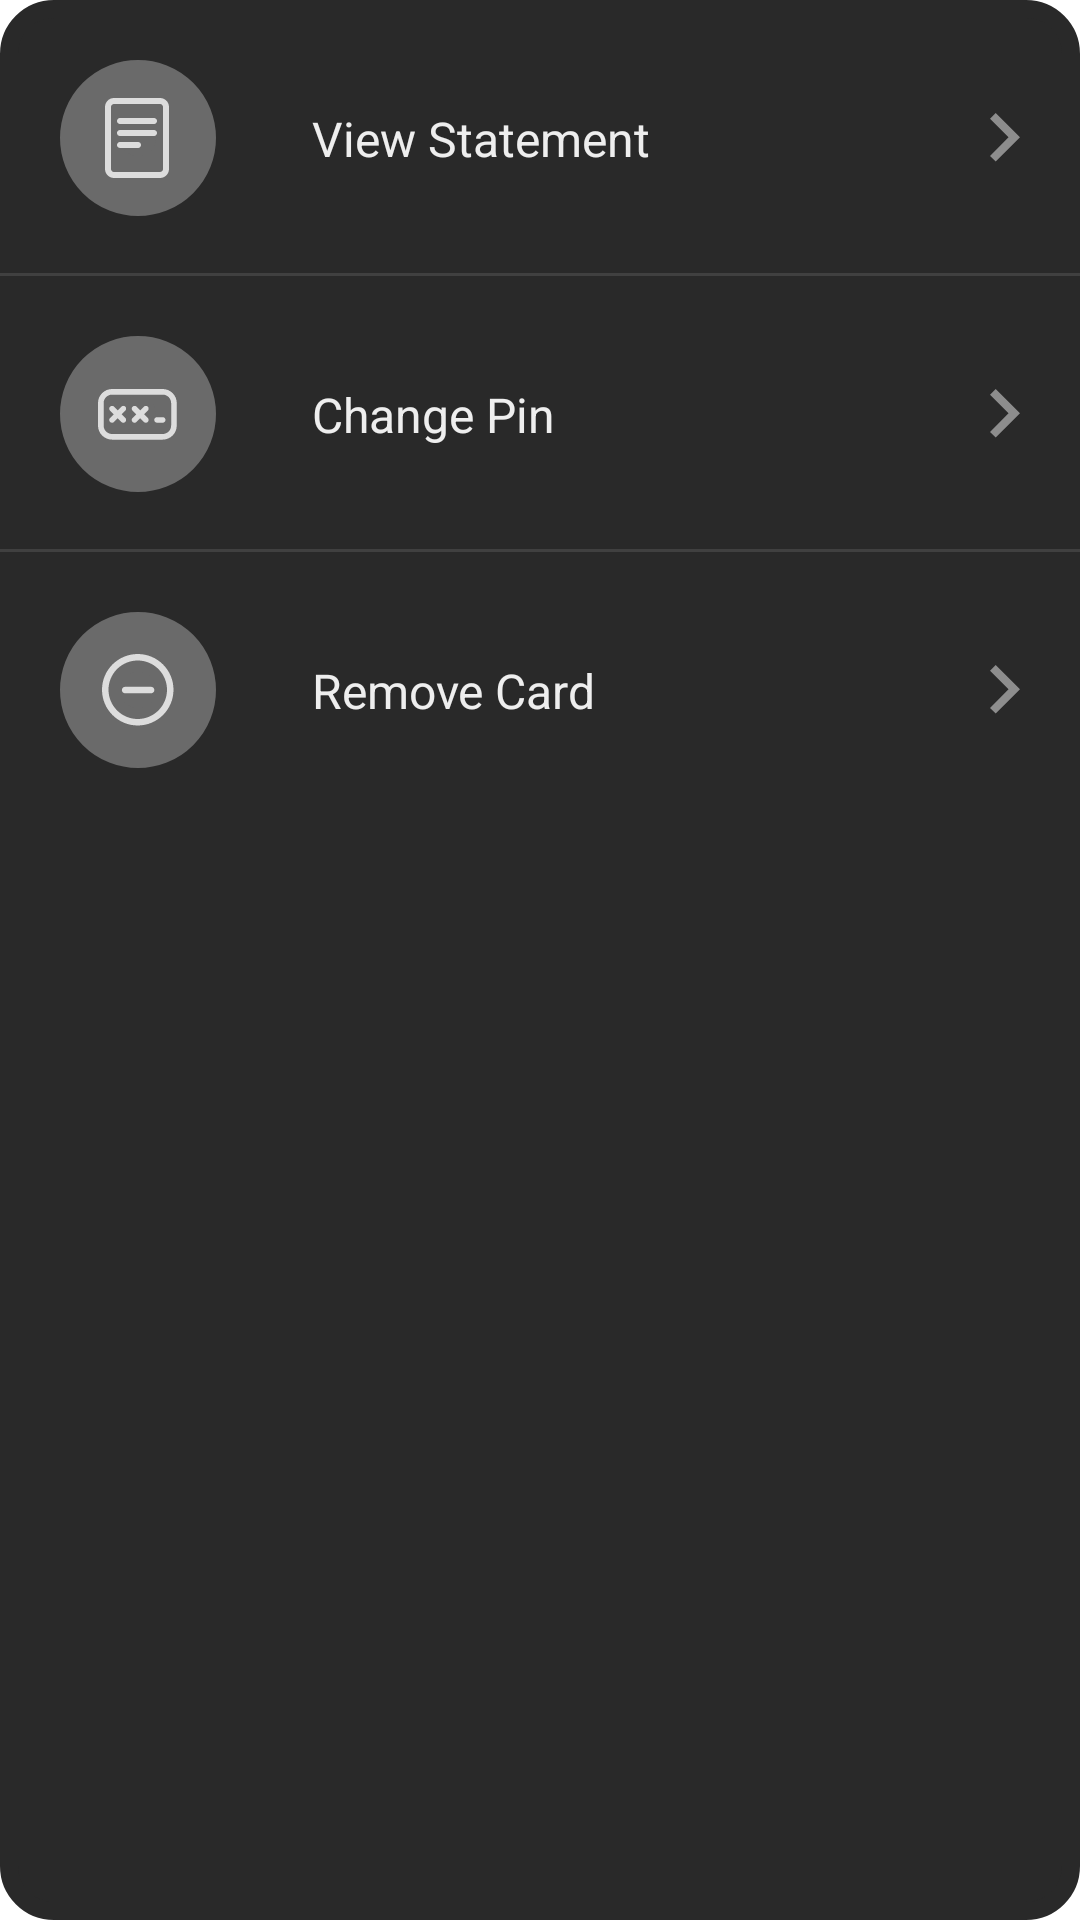

Android layout source for this screen:
<!-- AndroidManifest.xml: application theme Theme.MoneyApp -->
<!-- res/layout/fragment_service_menu.xml -->
<?xml version="1.0" encoding="utf-8"?>
<layout
    xmlns:android="http://schemas.android.com/apk/res/android"
    xmlns:app="http://schemas.android.com/apk/res-auto"
    xmlns:tools="http://schemas.android.com/tools"
    tools:context=".presentation.ui.fragments.tab_fragments.ServiceMenuFragment">

    <data>
        <variable
            name="fragment"
            type="com.example.moneyapp.presentation.ui.fragments.tab_fragments.ServiceMenuFragment" />
    </data>

    <androidx.constraintlayout.widget.ConstraintLayout
        android:layout_width="match_parent"
        android:layout_height="wrap_content"
        android:background="@drawable/service_menu_container">

        <androidx.constraintlayout.widget.ConstraintLayout
            android:id="@+id/item_1"
            android:layout_width="match_parent"
            android:layout_height="wrap_content"
            android:background="@drawable/border_bottom"
            android:clickable="true"
            android:onClick="@{() -> fragment.enterToShowStatement()}"
            android:padding="20dp"
            android:paddingBottom="15dp"
            app:layout_constraintEnd_toEndOf="parent"
            app:layout_constraintHorizontal_bias="0.0"
            app:layout_constraintStart_toStartOf="parent"
            app:layout_constraintTop_toTopOf="parent"
            tools:ignore="MissingConstraints">

            <androidx.constraintlayout.widget.ConstraintLayout
                android:id="@+id/circleItem"
                android:layout_width="52dp"
                android:layout_height="52dp"
                android:background="@drawable/circle_menu_item"
                app:layout_constraintBottom_toBottomOf="parent"
                app:layout_constraintStart_toStartOf="parent"
                app:layout_constraintTop_toTopOf="parent"
                tools:ignore="MissingConstraints">

                <ImageView
                    android:id="@+id/imageViewItem"
                    android:layout_width="wrap_content"
                    android:layout_height="wrap_content"
                    android:src="@drawable/ic_statement"
                    app:layout_constraintBottom_toBottomOf="parent"
                    app:layout_constraintEnd_toEndOf="parent"
                    app:layout_constraintStart_toStartOf="parent"
                    app:layout_constraintTop_toTopOf="parent"
                    tools:ignore="MissingConstraints" />
            </androidx.constraintlayout.widget.ConstraintLayout>

            <TextView
                android:layout_width="0dp"
                android:layout_height="match_parent"
                android:layout_marginStart="32dp"
                android:text="@string/view_statement_txt"
                android:textColor="@color/circle_text_color"
                android:textSize="16sp"
                app:fontFamily="@font/poppins_medium"
                app:layout_constraintBottom_toBottomOf="parent"
                app:layout_constraintStart_toEndOf="@+id/circleItem"
                app:layout_constraintTop_toTopOf="parent"
                app:layout_constraintVertical_bias="0.509" />

            <ImageView
                android:id="@+id/imageArrow1"
                android:layout_width="wrap_content"
                android:layout_height="wrap_content"
                android:src="@drawable/ic_arrow"
                app:layout_constraintBottom_toBottomOf="parent"
                app:layout_constraintEnd_toEndOf="parent"
                app:layout_constraintTop_toTopOf="parent" />
        </androidx.constraintlayout.widget.ConstraintLayout>

        <androidx.constraintlayout.widget.ConstraintLayout
            android:id="@+id/item_2"
            android:layout_width="match_parent"
            android:layout_height="wrap_content"
            android:background="@drawable/border_bottom"
            android:clickable="true"
            android:onClick="@{() -> fragment.enterToChangePinCode()}"
            android:padding="20dp"
            app:layout_constraintEnd_toEndOf="parent"
            app:layout_constraintHorizontal_bias="0.0"
            app:layout_constraintStart_toStartOf="parent"
            app:layout_constraintTop_toBottomOf="@+id/item_1"
            tools:ignore="MissingConstraints">

            <androidx.constraintlayout.widget.ConstraintLayout
                android:id="@+id/constraintLayout4"
                android:layout_width="52dp"
                android:layout_height="52dp"
                android:background="@drawable/circle_menu_item"
                app:layout_constraintBottom_toBottomOf="parent"
                app:layout_constraintStart_toStartOf="parent"
                app:layout_constraintTop_toTopOf="parent"
                tools:ignore="MissingConstraints">

                <ImageView
                    android:id="@+id/imageView2"
                    android:layout_width="wrap_content"
                    android:layout_height="wrap_content"
                    android:src="@drawable/ic_pin_code"
                    app:layout_constraintBottom_toBottomOf="parent"
                    app:layout_constraintEnd_toEndOf="parent"
                    app:layout_constraintStart_toStartOf="parent"
                    app:layout_constraintTop_toTopOf="parent"
                    tools:ignore="MissingConstraints" />
            </androidx.constraintlayout.widget.ConstraintLayout>

            <TextView
                android:layout_width="0dp"
                android:layout_height="match_parent"
                android:layout_marginStart="32dp"
                android:text="@string/change_pin_txt"
                android:textColor="@color/circle_text_color"
                android:textSize="16sp"
                app:fontFamily="@font/poppins_medium"
                app:layout_constraintBottom_toBottomOf="parent"
                app:layout_constraintStart_toEndOf="@+id/constraintLayout4"
                app:layout_constraintTop_toTopOf="parent"
                app:layout_constraintVertical_bias="0.509" />

            <ImageView
                android:id="@+id/imageArrow2"
                android:layout_width="wrap_content"
                android:layout_height="wrap_content"
                android:src="@drawable/ic_arrow"
                app:layout_constraintBottom_toBottomOf="parent"
                app:layout_constraintEnd_toEndOf="parent"
                app:layout_constraintTop_toTopOf="parent" />
        </androidx.constraintlayout.widget.ConstraintLayout>

        <androidx.constraintlayout.widget.ConstraintLayout
            android:id="@+id/item_3"
            android:layout_width="match_parent"
            android:layout_height="wrap_content"
            android:clickable="true"
            android:onClick="@{() -> fragment.enterToRemoveCard()}"
            android:padding="20dp"
            android:paddingBottom="15dp"
            app:layout_constraintEnd_toEndOf="parent"
            app:layout_constraintHorizontal_bias="0.0"
            app:layout_constraintStart_toStartOf="parent"
            app:layout_constraintTop_toBottomOf="@+id/item_2">

            <androidx.constraintlayout.widget.ConstraintLayout

                android:id="@+id/constraintLayout3"
                android:layout_width="52dp"
                android:layout_height="52dp"
                android:background="@drawable/circle_menu_item"
                app:layout_constraintBottom_toBottomOf="parent"
                app:layout_constraintStart_toStartOf="parent"
                app:layout_constraintTop_toTopOf="parent"
                tools:ignore="MissingConstraints">

                <ImageView
                    android:id="@+id/imageView3"
                    android:layout_width="wrap_content"
                    android:layout_height="wrap_content"
                    android:src="@drawable/ic_remove"
                    app:layout_constraintBottom_toBottomOf="parent"
                    app:layout_constraintEnd_toEndOf="parent"
                    app:layout_constraintStart_toStartOf="parent"
                    app:layout_constraintTop_toTopOf="parent"
                    tools:ignore="MissingConstraints" />
            </androidx.constraintlayout.widget.ConstraintLayout>

            <TextView
                android:layout_width="0dp"
                android:layout_height="match_parent"
                android:layout_marginStart="32dp"
                android:text="@string/remove_card_txt"
                android:textColor="@color/circle_text_color"
                android:textSize="16sp"
                app:fontFamily="@font/poppins_medium"
                app:layout_constraintBottom_toBottomOf="parent"
                app:layout_constraintStart_toEndOf="@+id/constraintLayout3"
                app:layout_constraintTop_toTopOf="parent"
                app:layout_constraintVertical_bias="0.509"
                tools:ignore="MissingConstraints" />

            <ImageView
                android:id="@+id/imageArrow3"
                android:layout_width="wrap_content"
                android:layout_height="wrap_content"
                android:src="@drawable/ic_arrow"
                app:layout_constraintBottom_toBottomOf="parent"
                app:layout_constraintEnd_toEndOf="parent"
                app:layout_constraintTop_toTopOf="parent" />
        </androidx.constraintlayout.widget.ConstraintLayout>


    </androidx.constraintlayout.widget.ConstraintLayout>
</layout>
<!-- resources referenced by this layout -->
<resources>
  <color name="circle_text_color">#EEEEEE</color>
  <!-- drawable border_bottom (drawable) -->
  <?xml version="1.0" encoding="utf-8"?>
  <layer-list xmlns:android="http://schemas.android.com/apk/res/android">
  
  
  
      <item android:top="-2dp" android:left="-2dp" android:right="-2dp">
          <shape android:shape="rectangle">
              <stroke android:width="1dp" android:color="@color/border_color" />
          </shape>
      </item>
  </layer-list>
  <!-- drawable circle_menu_item (drawable) -->
  <?xml version="1.0" encoding="utf-8"?>
  <shape
      xmlns:android="http://schemas.android.com/apk/res/android"
      android:shape="oval">
  
      <solid android:color="@color/circle_menu_item_color"/>
      <stroke
          android:width="20dp"
          android:color="@color/circle_menu_item_color"
          />
  </shape>
  <!-- drawable ic_arrow (drawable) -->
  <vector xmlns:android="http://schemas.android.com/apk/res/android"
      android:width="10dp"
      android:height="17dp"
      android:viewportWidth="10"
      android:viewportHeight="17">
    <path
        android:pathData="M1.903,0L0,1.903L6.181,8.097L0,14.292L1.903,16.194L10,8.097L1.903,0Z"
        android:fillColor="#D1D1D1"
        android:fillAlpha="0.6"/>
  </vector>
  <!-- drawable service_menu_container (drawable) -->
  <?xml version="1.0" encoding="utf-8"?>
  <shape
      xmlns:android="http://schemas.android.com/apk/res/android"
      android:shape="rectangle">
  
      <corners
          android:radius="15dp"
          />
      <solid android:color="@color/block_color" />
      <stroke
          android:width="6dp"
          android:color="@color/block_color" />
  </shape>
  <string name="change_pin_txt">Change Pin</string>
  <string name="remove_card_txt">Remove Card</string>
  <string name="view_statement_txt">View Statement</string>
  <style name="Theme.MoneyApp" parent="Theme.MaterialComponents.DayNight.NoActionBar">
          
          
  
  
          <item name="colorPrimary">@color/purple_500</item>
          <item name="colorPrimaryVariant">@color/bg_color_1</item>
  
          <item name="colorOnPrimary">@color/white</item>
          
          <item name="colorSecondary">@color/teal_200</item>
          <item name="colorSecondaryVariant">@color/teal_700</item>
          <item name="colorOnSecondary">@color/black</item>
          
          <item name="android:statusBarColor">?attr/colorOnSecondary</item>
          
          
          <item name="android:navigationBarColor">@color/black</item>
      </style>
  <color name="border_color">#80585858</color>
  <color name="circle_menu_item_color">#6A6A6A</color>
  <color name="block_color">#292929</color>
  <color name="purple_500">#FF6200EE</color>
  <color name="bg_color_1">#414A61</color>
  <color name="white">#FFFFFFFF</color>
  <color name="teal_200">#FF03DAC5</color>
  <color name="teal_700">#FF018786</color>
  <color name="black">#FF000000</color>
</resources>
